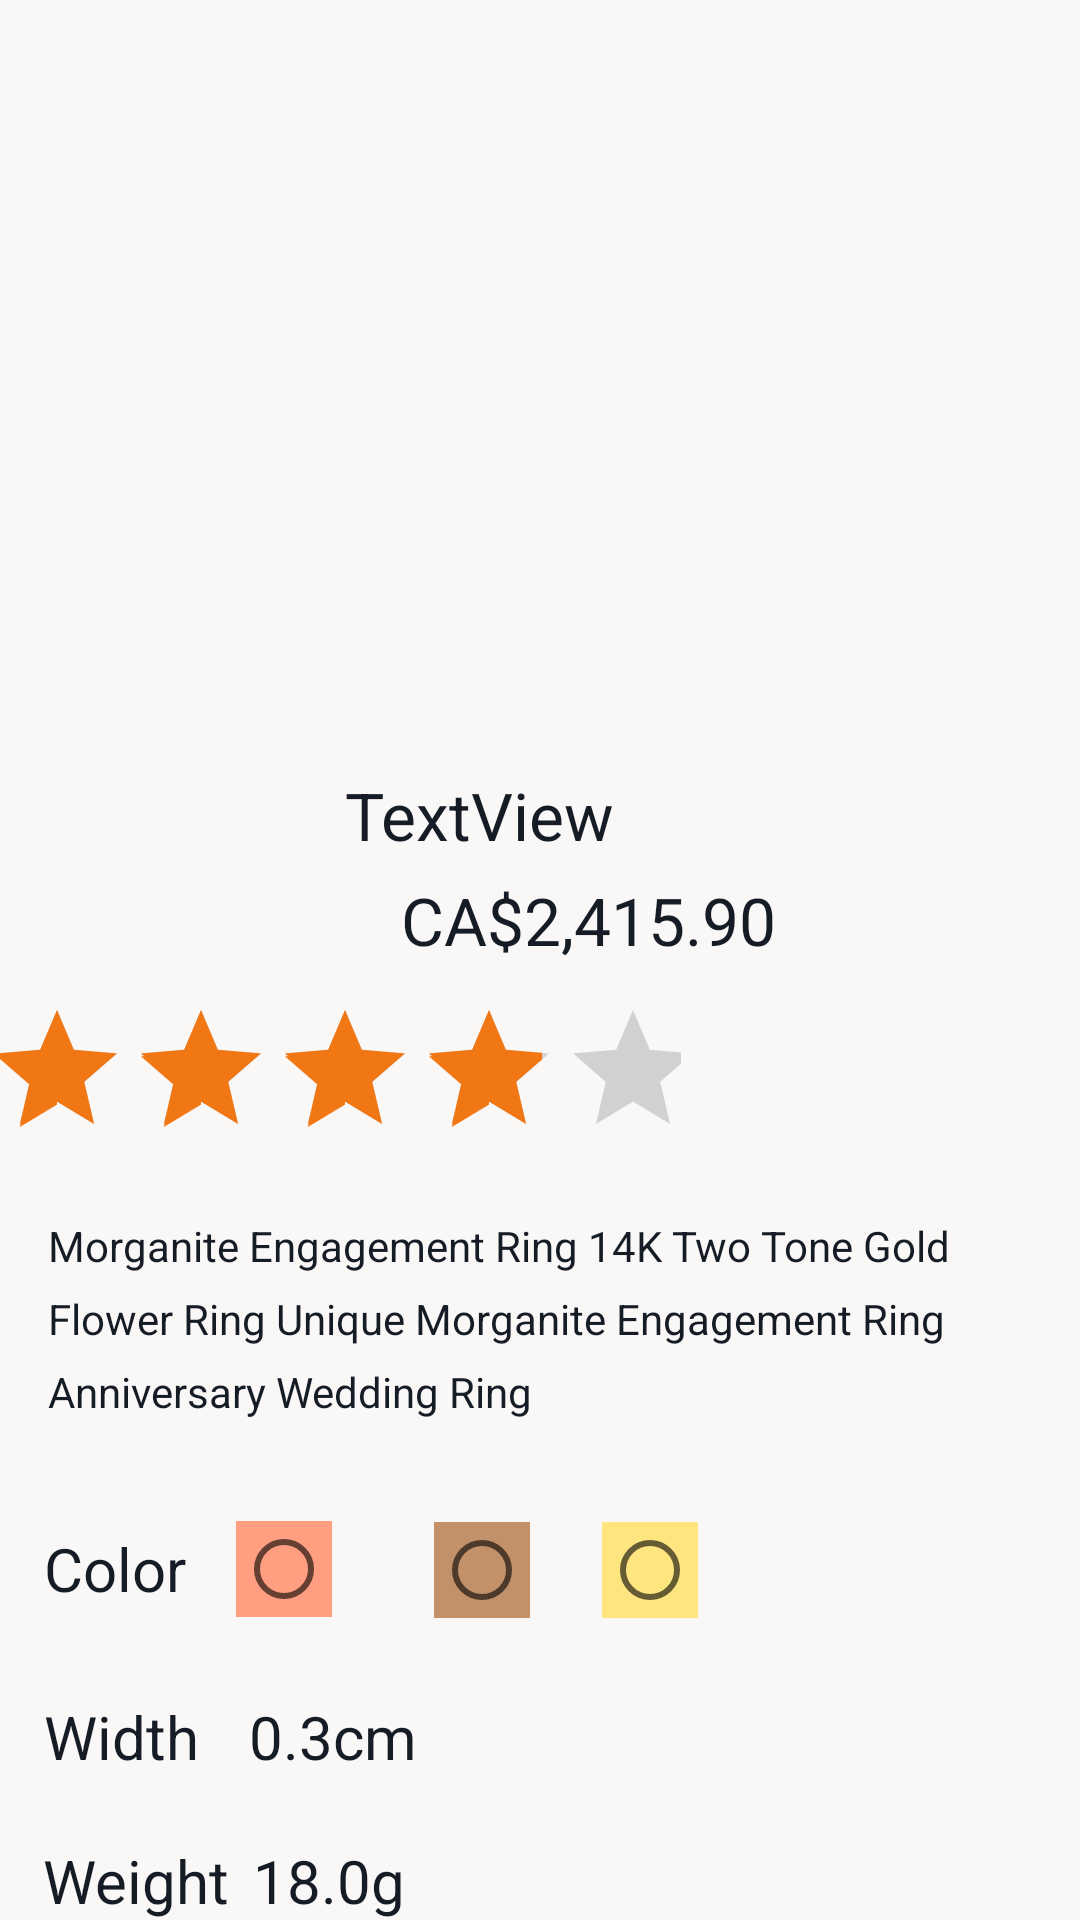

The Android layout XML behind this screen, and the referenced resources:
<!-- AndroidManifest.xml: application theme AppTheme.NoActionBar -->
<!-- res/layout/activity_jewellery_detail.xml -->
<?xml version="1.0" encoding="utf-8"?>
<androidx.core.widget.NestedScrollView xmlns:android="http://schemas.android.com/apk/res/android"
    xmlns:app="http://schemas.android.com/apk/res-auto"
    xmlns:tools="http://schemas.android.com/tools"
    android:layout_width="match_parent"
    android:layout_height="match_parent"
    tools:context=".ui.JewelleryDetailActivity"
    android:background="#FAF7F7">


    <androidx.constraintlayout.widget.ConstraintLayout
        android:layout_width="match_parent"
        android:layout_height="match_parent">


        <ImageView
            android:id="@+id/detail_Jewellery_cover"
            android:layout_width="wrap_content"
            android:layout_height="245dp"
            android:scaleType="centerCrop"
            app:layout_constraintEnd_toEndOf="parent"
            app:layout_constraintStart_toStartOf="parent"
            app:layout_constraintTop_toTopOf="parent"
            tools:src="@tools:sample/backgrounds/scenic[3]" />


        <ImageView
            android:id="@+id/detail_Jewellery_image"
            android:layout_width="125dp"
            android:layout_height="175dp"
            android:layout_marginStart="16dp"
            android:layout_marginLeft="16dp"
            android:scaleType="centerCrop"
            android:transitionName="sharedName"
            app:layout_constraintBottom_toBottomOf="@+id/detail_Jewellery_cover"
            app:layout_constraintStart_toStartOf="parent"
            app:layout_constraintTop_toBottomOf="@+id/detail_Jewellery_cover"
            app:layout_constraintVertical_bias="0.52"
            tools:src="@drawable/snitch" />


        <TextView
            android:id="@+id/detail_jewellery_title"
            android:layout_width="245dp"
            android:layout_height="31dp"
            android:layout_marginTop="12dp"
            android:text="TextView"
            android:textColor="@color/colorPrimaryDark"
            android:textSize="22dp"
            app:layout_constraintEnd_toEndOf="parent"
            app:layout_constraintHorizontal_bias="1.0"
            app:layout_constraintStart_toEndOf="@+id/detail_Jewellery_image"
            app:layout_constraintTop_toBottomOf="@+id/detail_Jewellery_cover" />

        <TextView
            android:id="@+id/detail_jewellery_desc"
            android:layout_width="0dp"
            android:layout_height="wrap_content"
            android:layout_marginStart="16dp"
            android:layout_marginLeft="16dp"
            android:layout_marginTop="16dp"
            android:layout_marginEnd="16dp"
            android:layout_marginRight="16dp"
            android:lineSpacingExtra="8dp"
            android:text="@string/simple_text"
            android:textColor="@color/colorPrimaryDark"
            app:layout_constraintEnd_toEndOf="parent"
            app:layout_constraintHorizontal_bias="0.0"
            app:layout_constraintStart_toStartOf="parent"
            app:layout_constraintTop_toBottomOf="@+id/ratingBar" />

        <TextView
            android:id="@+id/tvChooseColor"
            android:layout_width="wrap_content"
            android:layout_height="wrap_content"
            android:layout_marginTop="36dp"
            android:layout_marginEnd="195dp"
            android:layout_marginRight="195dp"
            android:text="Color"
            android:textColor="@color/colorPrimaryDark"
            android:textSize="20dp"
            app:layout_constraintEnd_toEndOf="parent"
            app:layout_constraintHorizontal_bias="0.125"
            app:layout_constraintStart_toStartOf="parent"
            app:layout_constraintTop_toBottomOf="@+id/detail_jewellery_desc" />

        <TextView
            android:id="@+id/tvChooseWidth"
            android:layout_width="wrap_content"
            android:layout_height="wrap_content"
            android:layout_marginTop="92dp"
            android:layout_marginEnd="195dp"
            android:layout_marginRight="195dp"
            android:text="Width"
            android:textColor="@color/colorPrimaryDark"
            android:textSize="20dp"
            app:layout_constraintEnd_toEndOf="parent"
            app:layout_constraintHorizontal_bias="0.128"
            app:layout_constraintStart_toStartOf="parent"
            app:layout_constraintTop_toBottomOf="@+id/detail_jewellery_desc" />

        <TextView
            android:id="@+id/tvChooseWeight"
            android:layout_width="wrap_content"
            android:layout_height="wrap_content"
            android:layout_marginTop="140dp"
            android:layout_marginEnd="195dp"
            android:layout_marginRight="195dp"
            android:text="Weight"
            android:textColor="@color/colorPrimaryDark"
            android:textSize="20dp"
            app:layout_constraintEnd_toEndOf="parent"
            app:layout_constraintHorizontal_bias="0.138"
            app:layout_constraintStart_toStartOf="parent"
            app:layout_constraintTop_toBottomOf="@+id/detail_jewellery_desc" />

        <TextView
            android:id="@+id/tvChooseMaterial"
            android:layout_width="wrap_content"
            android:layout_height="wrap_content"
            android:layout_marginTop="188dp"
            android:layout_marginEnd="195dp"
            android:layout_marginRight="195dp"
            android:text="Material"
            android:textColor="@color/colorPrimaryDark"
            android:textSize="20dp"
            app:layout_constraintEnd_toEndOf="parent"
            app:layout_constraintHorizontal_bias="0.14"
            app:layout_constraintStart_toStartOf="parent"
            app:layout_constraintTop_toBottomOf="@+id/detail_jewellery_desc" />

        <TextView
            android:id="@+id/tvMaterial"
            android:layout_width="wrap_content"
            android:layout_height="wrap_content"
            android:layout_marginTop="20dp"
            android:text="Rhinestone, Rose Gold plated"
            android:textColor="@color/colorPrimaryDark"
            android:textSize="20dp"
            app:layout_constraintEnd_toEndOf="parent"
            app:layout_constraintHorizontal_bias="0.891"
            app:layout_constraintStart_toStartOf="parent"
            app:layout_constraintTop_toBottomOf="@+id/tvweight" />

        <TextView
            android:id="@+id/tvWidth"
            android:layout_width="wrap_content"
            android:layout_height="wrap_content"
            android:layout_marginTop="92dp"
            android:layout_marginEnd="195dp"
            android:layout_marginRight="195dp"
            android:text="0.3cm"
            android:textColor="@color/colorPrimaryDark"
            android:textSize="20dp"
            app:layout_constraintEnd_toEndOf="parent"
            app:layout_constraintHorizontal_bias="0.762"
            app:layout_constraintStart_toStartOf="parent"
            app:layout_constraintTop_toBottomOf="@+id/detail_jewellery_desc" />

        <TextView
            android:id="@+id/tvweight"
            android:layout_width="wrap_content"
            android:layout_height="wrap_content"
            android:layout_marginTop="140dp"
            android:layout_marginEnd="195dp"
            android:layout_marginRight="195dp"
            android:text="18.0g"
            android:textColor="@color/colorPrimaryDark"
            android:textSize="20dp"
            app:layout_constraintEnd_toEndOf="parent"
            app:layout_constraintHorizontal_bias="0.739"
            app:layout_constraintStart_toStartOf="parent"
            app:layout_constraintTop_toBottomOf="@+id/detail_jewellery_desc" />

        <Button
            android:id="@+id/btnAddCart"
            android:layout_width="108dp"
            android:layout_height="34dp"
            android:layout_marginStart="161dp"
            android:layout_marginLeft="161dp"
            android:layout_marginTop="12dp"
            android:layout_marginEnd="162dp"
            android:layout_marginRight="162dp"
            android:background="#FF59717C"
            android:textColor="#E9DEDB"
            android:text="ADD TO CART"
            app:layout_constraintEnd_toEndOf="parent"
            app:layout_constraintHorizontal_bias="0.85"
            app:layout_constraintStart_toStartOf="parent"
            app:layout_constraintTop_toBottomOf="@+id/tvMaterial" />

        <RatingBar
            android:id="@+id/ratingBar"
            android:layout_width="232dp"
            android:layout_height="57dp"
            android:layout_marginStart="16dp"
            android:layout_marginLeft="16dp"
            android:layout_marginEnd="155dp"
            android:layout_marginRight="155dp"
            android:numStars="5"
            android:rating="4"
            android:saveEnabled="true"
            app:layout_constraintEnd_toEndOf="parent"
            app:layout_constraintStart_toStartOf="parent"
            app:layout_constraintTop_toBottomOf="@+id/detail_Jewellery_image" />

        <TextView
            android:id="@+id/tvprice"
            android:layout_width="149dp"
            android:layout_height="31dp"
            android:layout_marginTop="4dp"
            android:text="CA$2,415.90"
            android:textColor="@color/colorPrimaryDark"
            android:textSize="22dp"
            app:layout_constraintEnd_toEndOf="parent"
            app:layout_constraintHorizontal_bias="0.633"
            app:layout_constraintStart_toStartOf="parent"
            app:layout_constraintTop_toBottomOf="@+id/detail_jewellery_title" />

        <RadioButton
            android:id="@+id/radioButton"
            android:layout_width="wrap_content"
            android:layout_height="wrap_content"
            android:layout_marginStart="53dp"
            android:layout_marginLeft="53dp"
            android:layout_marginTop="34dp"
            android:layout_marginEnd="17dp"
            android:layout_marginRight="17dp"
            android:layout_marginBottom="27dp"
            android:background="#FF9E80"
            android:textColor="@color/color2"
            app:layout_constraintBottom_toTopOf="@+id/tvWidth"
            app:layout_constraintEnd_toStartOf="@+id/radioButton2"
            app:layout_constraintStart_toEndOf="@+id/tvChooseColor"
            app:layout_constraintTop_toBottomOf="@+id/detail_jewellery_desc" />

        <RadioButton
            android:id="@+id/radioButton3"
            android:layout_width="wrap_content"
            android:layout_height="wrap_content"
            android:layout_marginStart="12dp"
            android:layout_marginLeft="12dp"
            android:layout_marginTop="34dp"
            android:layout_marginEnd="164dp"
            android:layout_marginRight="164dp"
            android:background="#FFE57F"
            app:layout_constraintEnd_toEndOf="parent"
            app:layout_constraintStart_toEndOf="@+id/radioButton2"
            app:layout_constraintTop_toBottomOf="@+id/detail_jewellery_desc" />

        <RadioButton
            android:id="@+id/radioButton2"
            android:layout_width="wrap_content"
            android:layout_height="wrap_content"
            android:layout_marginStart="17dp"
            android:layout_marginLeft="17dp"
            android:layout_marginTop="34dp"
            android:layout_marginEnd="12dp"
            android:layout_marginRight="12dp"
            android:background="#C29169"
            app:layout_constraintEnd_toStartOf="@+id/radioButton3"
            app:layout_constraintStart_toEndOf="@+id/radioButton"
            app:layout_constraintTop_toBottomOf="@+id/detail_jewellery_desc" />


    </androidx.constraintlayout.widget.ConstraintLayout>



</androidx.core.widget.NestedScrollView>
<!-- resources referenced by this layout -->
<resources>
  <color name="color2">#FF8A80</color>  //add
  <color name="colorPrimaryDark">#151c25</color>
  <!-- drawable snitch: jpg bitmap (drawable, 438443 bytes) -->
  <string name="simple_text">Morganite Engagement Ring 14K Two Tone Gold Flower Ring Unique
          Morganite Engagement Ring Anniversary Wedding Ring</string>
  <style name="AppTheme.NoActionBar">
          <item name="android:windowDrawsSystemBarBackgrounds">true</item>
          <item name="android:statusBarColor">@android:color/transparent</item>
          <item name="android:windowTranslucentStatus">true</item>
          <item name="windowActionBar">false</item>
          <item name="windowNoTitle">true</item>
      </style>
</resources>
